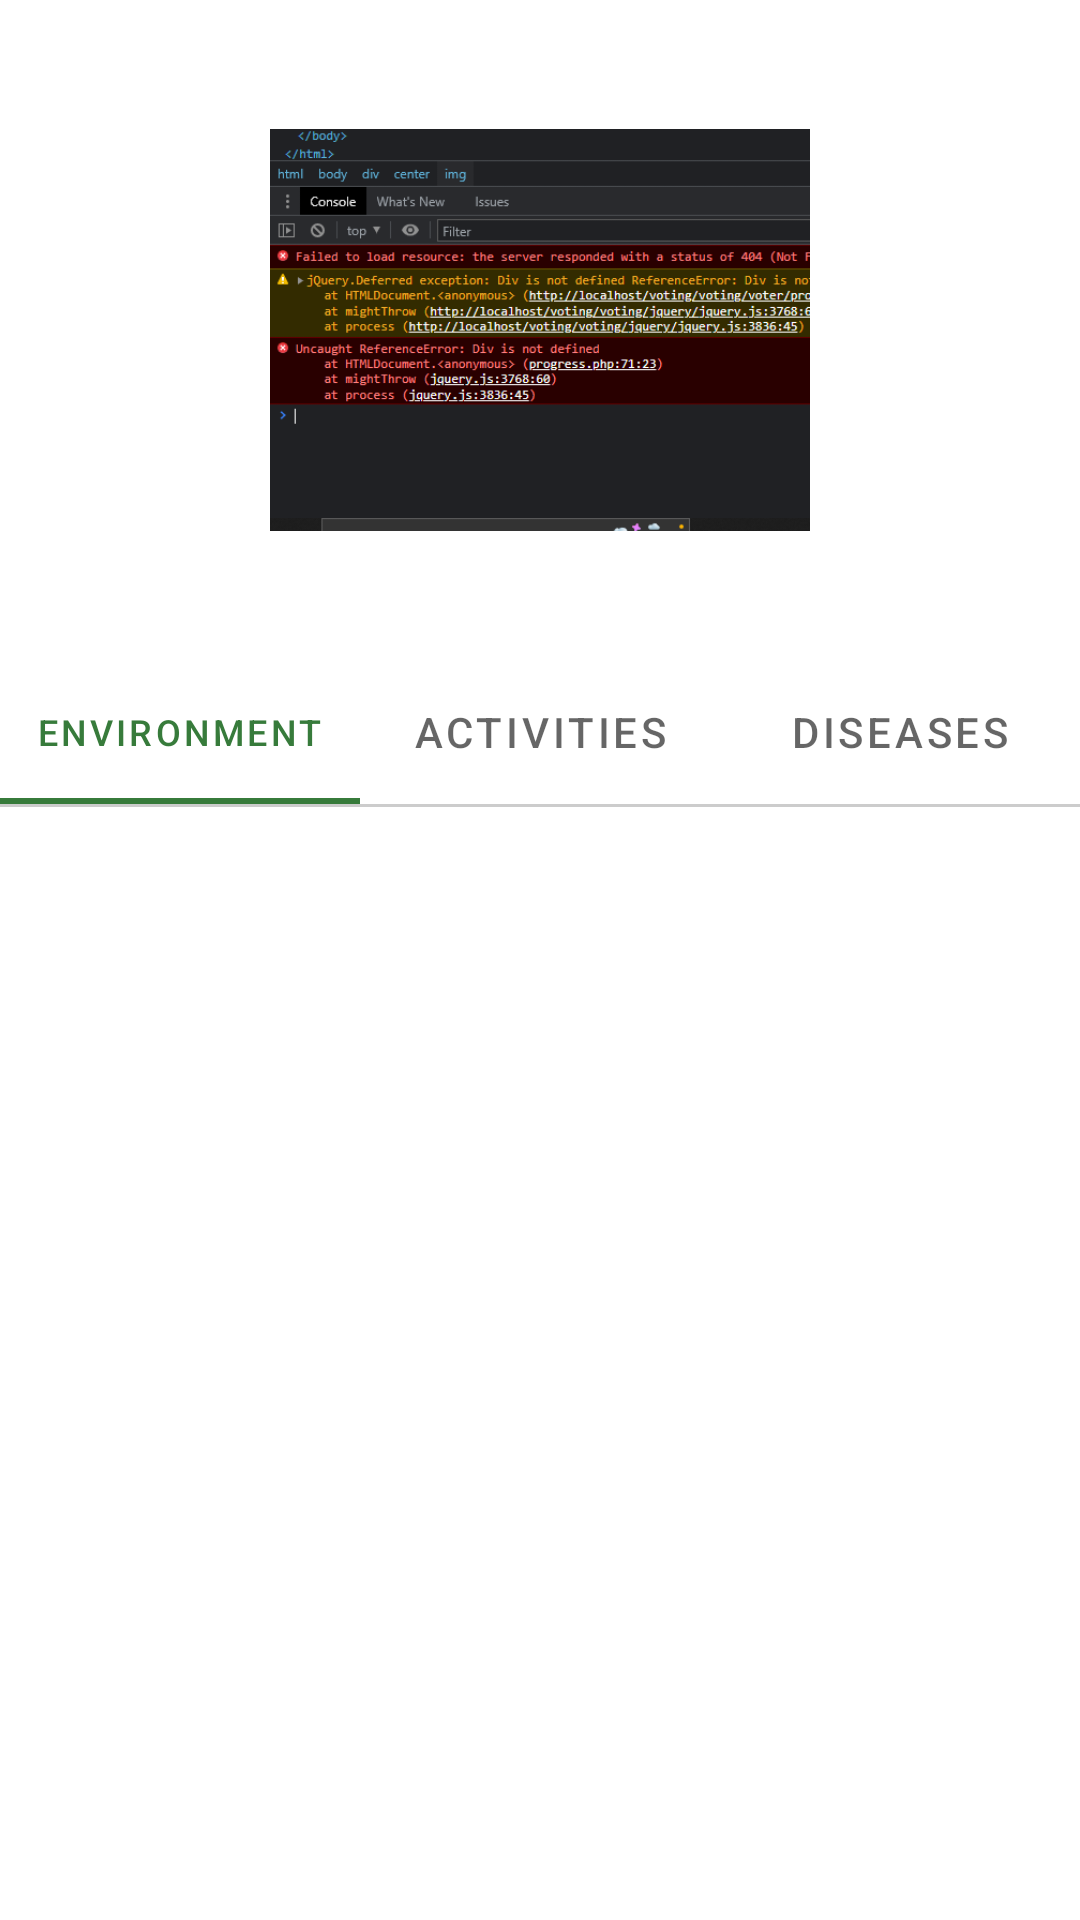

The Android layout XML behind this screen, and the referenced resources:
<!-- AndroidManifest.xml: application theme Theme.Ulimi -->
<!-- res/layout/activity_details.xml -->
<?xml version="1.0" encoding="utf-8"?>
<LinearLayout xmlns:android="http://schemas.android.com/apk/res/android"
    xmlns:app="http://schemas.android.com/apk/res-auto"
    xmlns:tools="http://schemas.android.com/tools"
    android:layout_width="match_parent"
    android:layout_height="match_parent"
    tools:context=".Details">
    <ScrollView
        android:layout_width="match_parent"
        android:layout_height="wrap_content">
        <LinearLayout
            android:layout_width="match_parent"
            android:layout_height="match_parent"
            android:orientation="vertical">
            <ImageView
                android:layout_width="180dp"
                android:layout_height="180dp"
                android:layout_marginTop="20dp"
                android:layout_gravity="center"
                android:layout_marginBottom="20dp"
                android:id="@+id/display"
                android:src="@drawable/hop"/>
            <com.google.android.material.tabs.TabLayout
                android:id="@+id/tabs"
                android:layout_width="match_parent"
                android:layout_height="wrap_content"
                app:tabGravity="fill"
                app:tabMode="fixed">
                <com.google.android.material.tabs.TabItem
                    android:layout_width="wrap_content"
                    android:layout_height="wrap_content"
                    android:text="Environment" />
                <com.google.android.material.tabs.TabItem
                    android:layout_width="wrap_content"
                    android:layout_height="wrap_content"
                    android:text="Activities" />
                <com.google.android.material.tabs.TabItem
                    android:layout_width="wrap_content"
                    android:layout_height="wrap_content"
                    android:text="Diseases" />
            </com.google.android.material.tabs.TabLayout>
            <View
                android:layout_width="match_parent"
                android:layout_height="1dp"
                android:background="#cccccc"/>
            <LinearLayout
                android:layout_width="match_parent"
                android:layout_height="match_parent"
                android:id="@+id/mainLl"
                android:orientation="vertical"></LinearLayout>
        </LinearLayout>
    </ScrollView>
</LinearLayout>
<!-- resources referenced by this layout -->
<resources>
  <!-- drawable hop: png bitmap (drawable, 21861 bytes) -->
  <style name="Theme.Ulimi" parent="Theme.MaterialComponents.DayNight.DarkActionBar">
          
          <item name="colorPrimary">@color/purple_500</item>
          <item name="colorPrimaryVariant">@color/purple_700</item>
          <item name="colorOnPrimary">@color/white</item>
          
          <item name="colorSecondary">@color/teal_200</item>
          <item name="colorSecondaryVariant">@color/teal_700</item>
          <item name="colorOnSecondary">@color/black</item>
          
          <item name="android:statusBarColor" tools:targetApi="l">?attr/colorPrimaryVariant</item>
          
      </style>
  <color name="purple_500">#377b3b</color>
  <color name="purple_700">#377b3b</color>
  <color name="white">#FFFFFFFF</color>
  <color name="teal_200">#377b3b</color>
  <color name="teal_700">#FF018786</color>
  <color name="black">#FF000000</color>
</resources>
